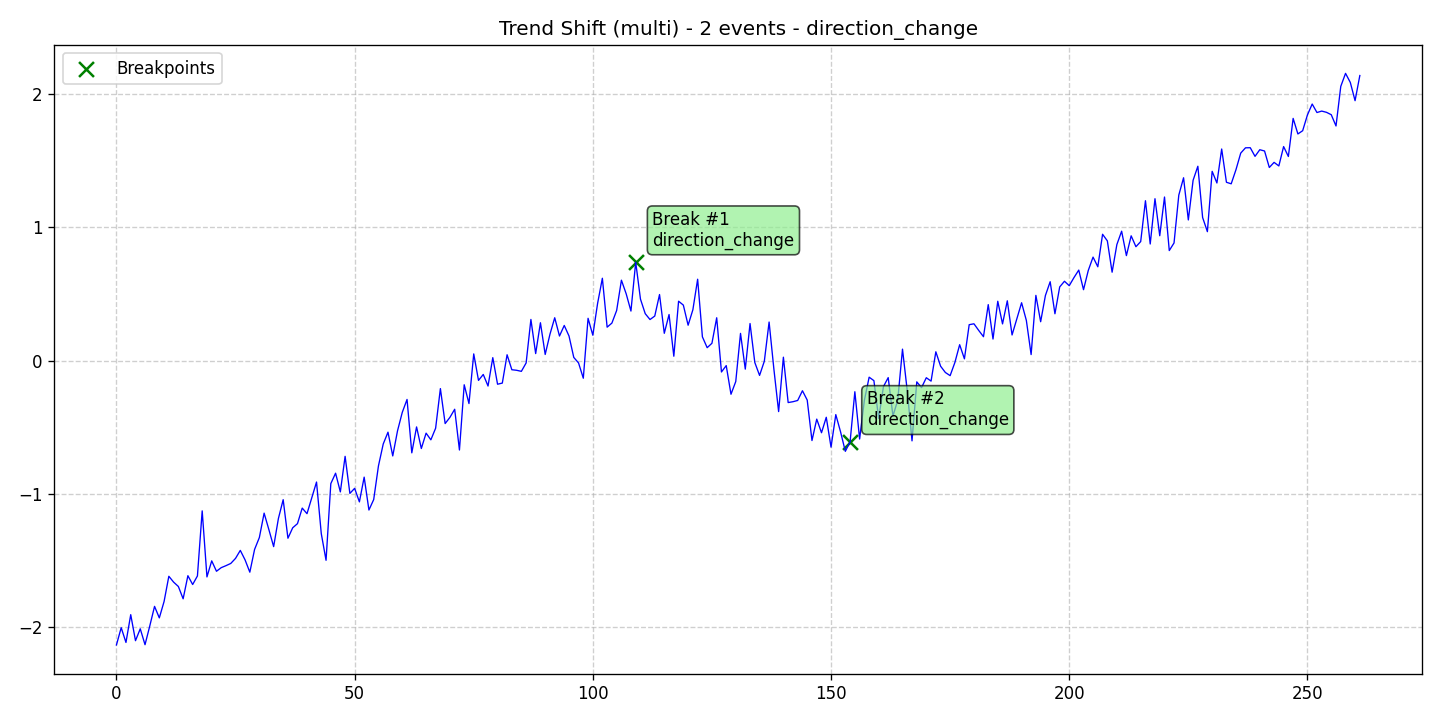

Source data for this figure (header and first rows):
data, stationary, det_lin_up, det_lin_down, det_quad, det_cubic, det_exp, det_damped, stoc_trend, volatility, single_seas, multiple_seas, point_anom_single, point_anom_multi, collect_anom, context_anom, mean_shift, var_shift, trend_shift, date, is_break, is_anomaly, is_multi, location_beginning
-2.136, 0, 0, 0, 0, 0, 0, 0, 0, 0, 0, 0, 0, 0, 0, 0, 0, 0, 1, 2020-01-01, 0, 0, 1, 0
-2.006, 0, 0, 0, 0, 0, 0, 0, 0, 0, 0, 0, 0, 0, 0, 0, 0, 0, 1, 2020-01-02, 0, 0, 1, 0
-2.117, 0, 0, 0, 0, 0, 0, 0, 0, 0, 0, 0, 0, 0, 0, 0, 0, 0, 1, 2020-01-03, 0, 0, 1, 0
-1.908, 0, 0, 0, 0, 0, 0, 0, 0, 0, 0, 0, 0, 0, 0, 0, 0, 0, 1, 2020-01-04, 0, 0, 1, 0
-2.103, 0, 0, 0, 0, 0, 0, 0, 0, 0, 0, 0, 0, 0, 0, 0, 0, 0, 1, 2020-01-05, 0, 0, 1, 0
-2.014, 0, 0, 0, 0, 0, 0, 0, 0, 0, 0, 0, 0, 0, 0, 0, 0, 0, 1, 2020-01-06, 0, 0, 1, 0
-2.134, 0, 0, 0, 0, 0, 0, 0, 0, 0, 0, 0, 0, 0, 0, 0, 0, 0, 1, 2020-01-07, 0, 0, 1, 0
-1.993, 0, 0, 0, 0, 0, 0, 0, 0, 0, 0, 0, 0, 0, 0, 0, 0, 0, 1, 2020-01-08, 0, 0, 1, 0
-1.846, 0, 0, 0, 0, 0, 0, 0, 0, 0, 0, 0, 0, 0, 0, 0, 0, 0, 1, 2020-01-09, 0, 0, 1, 0
-1.932, 0, 0, 0, 0, 0, 0, 0, 0, 0, 0, 0, 0, 0, 0, 0, 0, 0, 1, 2020-01-10, 0, 0, 1, 0
-1.809, 0, 0, 0, 0, 0, 0, 0, 0, 0, 0, 0, 0, 0, 0, 0, 0, 0, 1, 2020-01-11, 0, 0, 1, 0
-1.62, 0, 0, 0, 0, 0, 0, 0, 0, 0, 0, 0, 0, 0, 0, 0, 0, 0, 1, 2020-01-12, 0, 0, 1, 0
-1.664, 0, 0, 0, 0, 0, 0, 0, 0, 0, 0, 0, 0, 0, 0, 0, 0, 0, 1, 2020-01-13, 0, 0, 1, 0
-1.697, 0, 0, 0, 0, 0, 0, 0, 0, 0, 0, 0, 0, 0, 0, 0, 0, 0, 1, 2020-01-14, 0, 0, 1, 0
-1.789, 0, 0, 0, 0, 0, 0, 0, 0, 0, 0, 0, 0, 0, 0, 0, 0, 0, 1, 2020-01-15, 0, 0, 1, 0
-1.615, 0, 0, 0, 0, 0, 0, 0, 0, 0, 0, 0, 0, 0, 0, 0, 0, 0, 1, 2020-01-16, 0, 0, 1, 0
-1.682, 0, 0, 0, 0, 0, 0, 0, 0, 0, 0, 0, 0, 0, 0, 0, 0, 0, 1, 2020-01-17, 0, 0, 1, 0
-1.618, 0, 0, 0, 0, 0, 0, 0, 0, 0, 0, 0, 0, 0, 0, 0, 0, 0, 1, 2020-01-18, 0, 0, 1, 0
-1.129, 0, 0, 0, 0, 0, 0, 0, 0, 0, 0, 0, 0, 0, 0, 0, 0, 0, 1, 2020-01-19, 0, 0, 1, 0
-1.625, 0, 0, 0, 0, 0, 0, 0, 0, 0, 0, 0, 0, 0, 0, 0, 0, 0, 1, 2020-01-20, 0, 0, 1, 0
-1.504, 0, 0, 0, 0, 0, 0, 0, 0, 0, 0, 0, 0, 0, 0, 0, 0, 0, 1, 2020-01-21, 0, 0, 1, 0
-1.582, 0, 0, 0, 0, 0, 0, 0, 0, 0, 0, 0, 0, 0, 0, 0, 0, 0, 1, 2020-01-22, 0, 0, 1, 0
-1.555, 0, 0, 0, 0, 0, 0, 0, 0, 0, 0, 0, 0, 0, 0, 0, 0, 0, 1, 2020-01-23, 0, 0, 1, 0
-1.54, 0, 0, 0, 0, 0, 0, 0, 0, 0, 0, 0, 0, 0, 0, 0, 0, 0, 1, 2020-01-24, 0, 0, 1, 0
-1.523, 0, 0, 0, 0, 0, 0, 0, 0, 0, 0, 0, 0, 0, 0, 0, 0, 0, 1, 2020-01-25, 0, 0, 1, 0
-1.485, 0, 0, 0, 0, 0, 0, 0, 0, 0, 0, 0, 0, 0, 0, 0, 0, 0, 1, 2020-01-26, 0, 0, 1, 0
-1.425, 0, 0, 0, 0, 0, 0, 0, 0, 0, 0, 0, 0, 0, 0, 0, 0, 0, 1, 2020-01-27, 0, 0, 1, 0
-1.497, 0, 0, 0, 0, 0, 0, 0, 0, 0, 0, 0, 0, 0, 0, 0, 0, 0, 1, 2020-01-28, 0, 0, 1, 0
-1.589, 0, 0, 0, 0, 0, 0, 0, 0, 0, 0, 0, 0, 0, 0, 0, 0, 0, 1, 2020-01-29, 0, 0, 1, 0
-1.418, 0, 0, 0, 0, 0, 0, 0, 0, 0, 0, 0, 0, 0, 0, 0, 0, 0, 1, 2020-01-30, 0, 0, 1, 0
-1.329, 0, 0, 0, 0, 0, 0, 0, 0, 0, 0, 0, 0, 0, 0, 0, 0, 0, 1, 2020-01-31, 0, 0, 1, 0
-1.146, 0, 0, 0, 0, 0, 0, 0, 0, 0, 0, 0, 0, 0, 0, 0, 0, 0, 1, 2020-02-01, 0, 0, 1, 0
-1.27, 0, 0, 0, 0, 0, 0, 0, 0, 0, 0, 0, 0, 0, 0, 0, 0, 0, 1, 2020-02-02, 0, 0, 1, 0
-1.397, 0, 0, 0, 0, 0, 0, 0, 0, 0, 0, 0, 0, 0, 0, 0, 0, 0, 1, 2020-02-03, 0, 0, 1, 0
-1.186, 0, 0, 0, 0, 0, 0, 0, 0, 0, 0, 0, 0, 0, 0, 0, 0, 0, 1, 2020-02-04, 0, 0, 1, 0
-1.045, 0, 0, 0, 0, 0, 0, 0, 0, 0, 0, 0, 0, 0, 0, 0, 0, 0, 1, 2020-02-05, 0, 0, 1, 0
-1.334, 0, 0, 0, 0, 0, 0, 0, 0, 0, 0, 0, 0, 0, 0, 0, 0, 0, 1, 2020-02-06, 0, 0, 1, 0
-1.256, 0, 0, 0, 0, 0, 0, 0, 0, 0, 0, 0, 0, 0, 0, 0, 0, 0, 1, 2020-02-07, 0, 0, 1, 0
-1.225, 0, 0, 0, 0, 0, 0, 0, 0, 0, 0, 0, 0, 0, 0, 0, 0, 0, 1, 2020-02-08, 0, 0, 1, 0
-1.108, 0, 0, 0, 0, 0, 0, 0, 0, 0, 0, 0, 0, 0, 0, 0, 0, 0, 1, 2020-02-09, 0, 0, 1, 0
-1.15, 0, 0, 0, 0, 0, 0, 0, 0, 0, 0, 0, 0, 0, 0, 0, 0, 0, 1, 2020-02-10, 0, 0, 1, 0
-1.029, 0, 0, 0, 0, 0, 0, 0, 0, 0, 0, 0, 0, 0, 0, 0, 0, 0, 1, 2020-02-11, 0, 0, 1, 0
-0.9121, 0, 0, 0, 0, 0, 0, 0, 0, 0, 0, 0, 0, 0, 0, 0, 0, 0, 1, 2020-02-12, 0, 0, 1, 0
-1.3, 0, 0, 0, 0, 0, 0, 0, 0, 0, 0, 0, 0, 0, 0, 0, 0, 0, 1, 2020-02-13, 0, 0, 1, 0
-1.5, 0, 0, 0, 0, 0, 0, 0, 0, 0, 0, 0, 0, 0, 0, 0, 0, 0, 1, 2020-02-14, 0, 0, 1, 0
-0.9241, 0, 0, 0, 0, 0, 0, 0, 0, 0, 0, 0, 0, 0, 0, 0, 0, 0, 1, 2020-02-15, 0, 0, 1, 0
-0.8458, 0, 0, 0, 0, 0, 0, 0, 0, 0, 0, 0, 0, 0, 0, 0, 0, 0, 1, 2020-02-16, 0, 0, 1, 0
-0.9861, 0, 0, 0, 0, 0, 0, 0, 0, 0, 0, 0, 0, 0, 0, 0, 0, 0, 1, 2020-02-17, 0, 0, 1, 0
-0.7192, 0, 0, 0, 0, 0, 0, 0, 0, 0, 0, 0, 0, 0, 0, 0, 0, 0, 1, 2020-02-18, 0, 0, 1, 0
-0.9975, 0, 0, 0, 0, 0, 0, 0, 0, 0, 0, 0, 0, 0, 0, 0, 0, 0, 1, 2020-02-19, 0, 0, 1, 0
-0.9595, 0, 0, 0, 0, 0, 0, 0, 0, 0, 0, 0, 0, 0, 0, 0, 0, 0, 1, 2020-02-20, 0, 0, 1, 0
-1.061, 0, 0, 0, 0, 0, 0, 0, 0, 0, 0, 0, 0, 0, 0, 0, 0, 0, 1, 2020-02-21, 0, 0, 1, 0
-0.8753, 0, 0, 0, 0, 0, 0, 0, 0, 0, 0, 0, 0, 0, 0, 0, 0, 0, 1, 2020-02-22, 0, 0, 1, 0
-1.122, 0, 0, 0, 0, 0, 0, 0, 0, 0, 0, 0, 0, 0, 0, 0, 0, 0, 1, 2020-02-23, 0, 0, 1, 0
-1.044, 0, 0, 0, 0, 0, 0, 0, 0, 0, 0, 0, 0, 0, 0, 0, 0, 0, 1, 2020-02-24, 0, 0, 1, 0
-0.791, 0, 0, 0, 0, 0, 0, 0, 0, 0, 0, 0, 0, 0, 0, 0, 0, 0, 1, 2020-02-25, 0, 0, 1, 0
-0.6266, 0, 0, 0, 0, 0, 0, 0, 0, 0, 0, 0, 0, 0, 0, 0, 0, 0, 1, 2020-02-26, 0, 0, 1, 0
-0.5378, 0, 0, 0, 0, 0, 0, 0, 0, 0, 0, 0, 0, 0, 0, 0, 0, 0, 1, 2020-02-27, 0, 0, 1, 0
-0.7161, 0, 0, 0, 0, 0, 0, 0, 0, 0, 0, 0, 0, 0, 0, 0, 0, 0, 1, 2020-02-28, 0, 0, 1, 0
-0.5279, 0, 0, 0, 0, 0, 0, 0, 0, 0, 0, 0, 0, 0, 0, 0, 0, 0, 1, 2020-02-29, 0, 0, 1, 0
... 202 more rows
